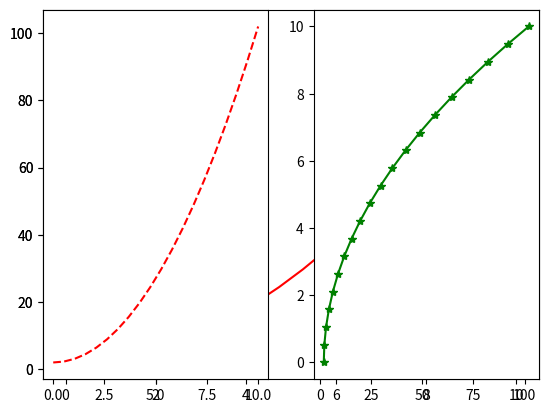
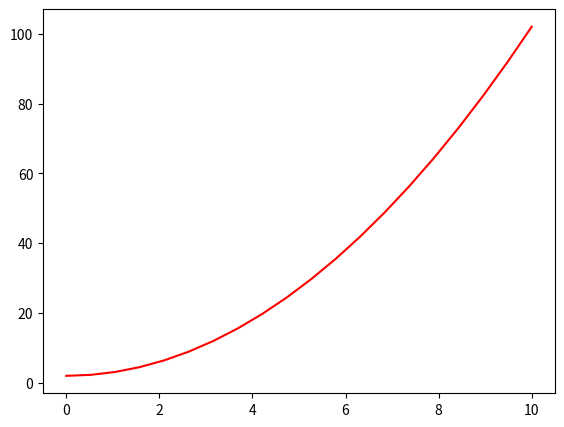
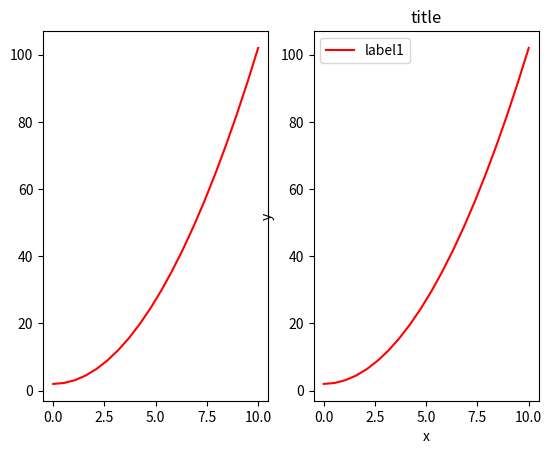
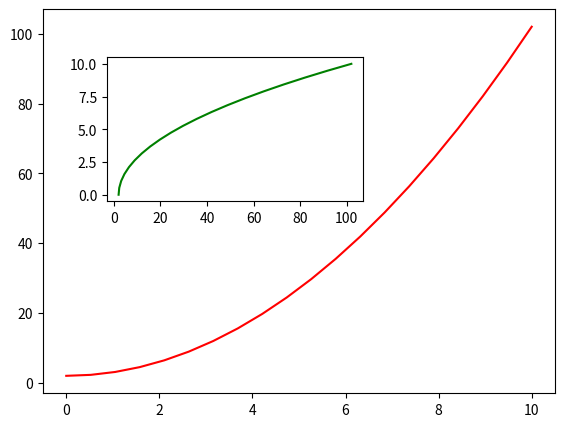
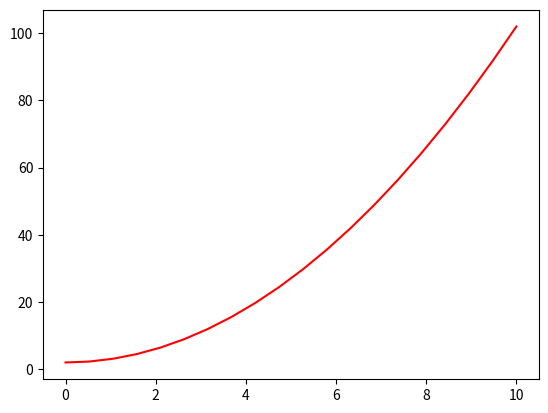
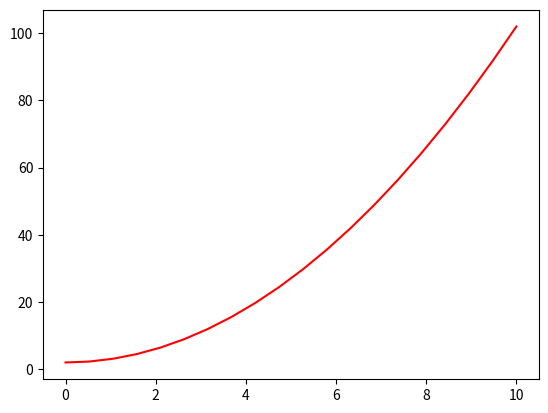
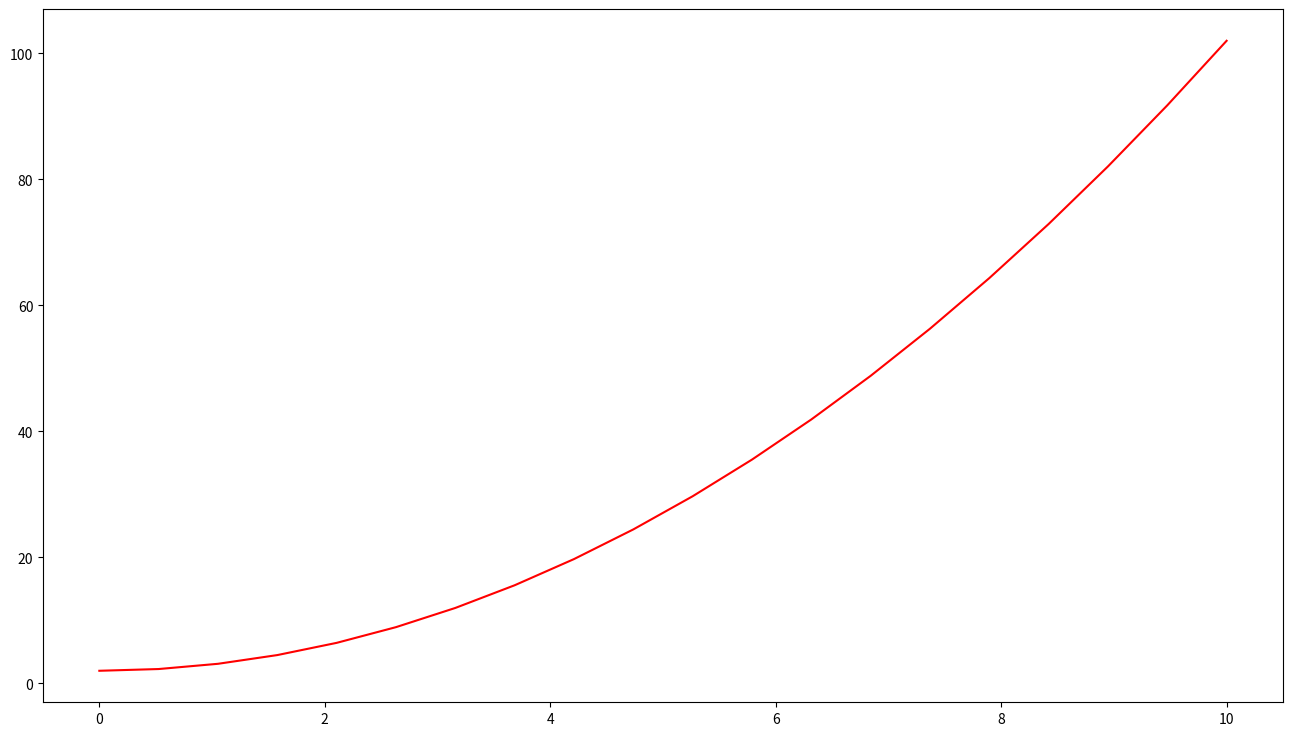
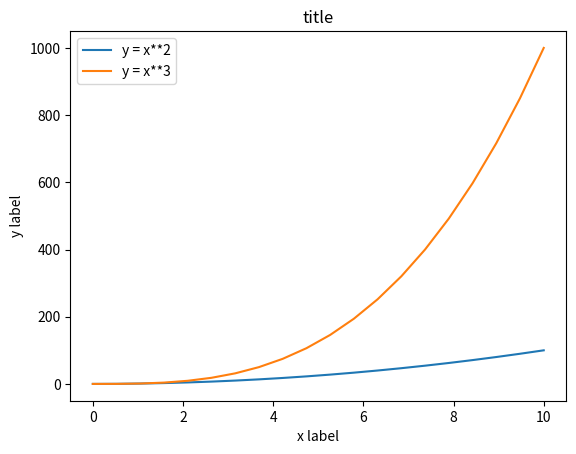
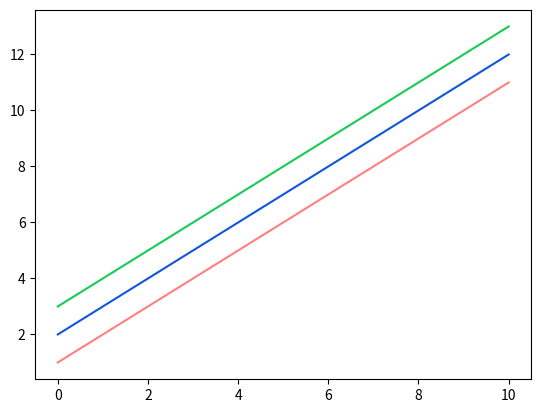
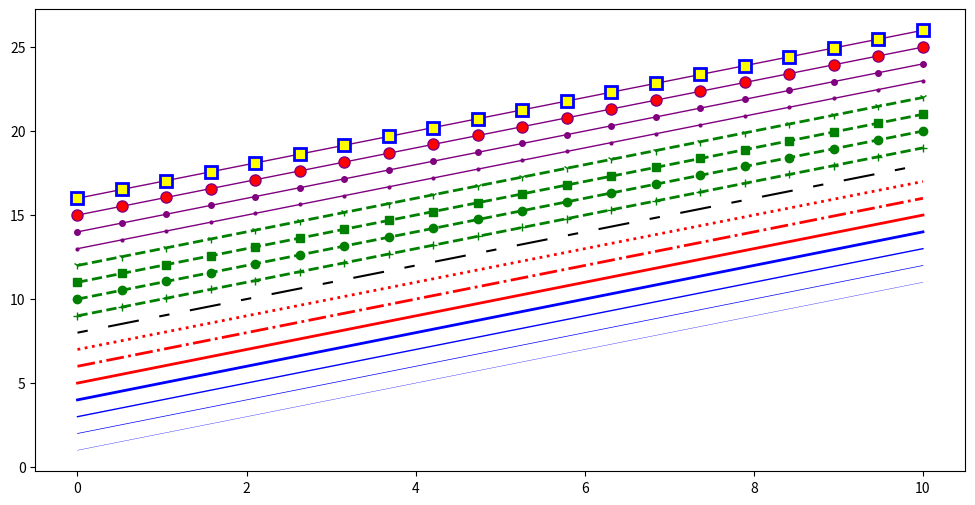
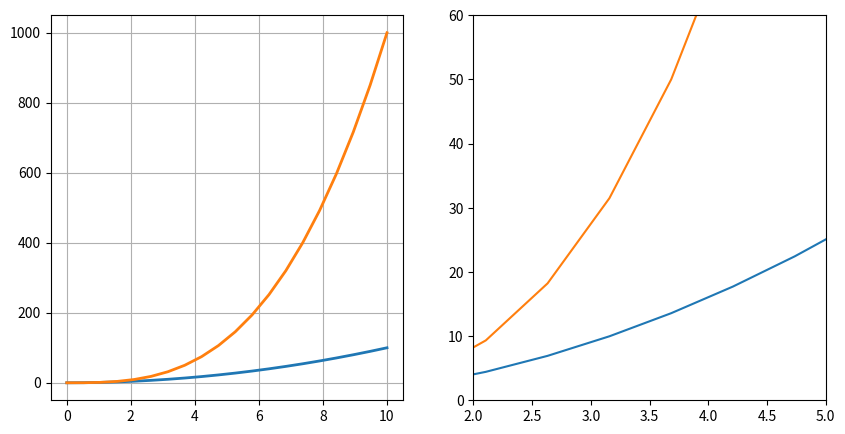
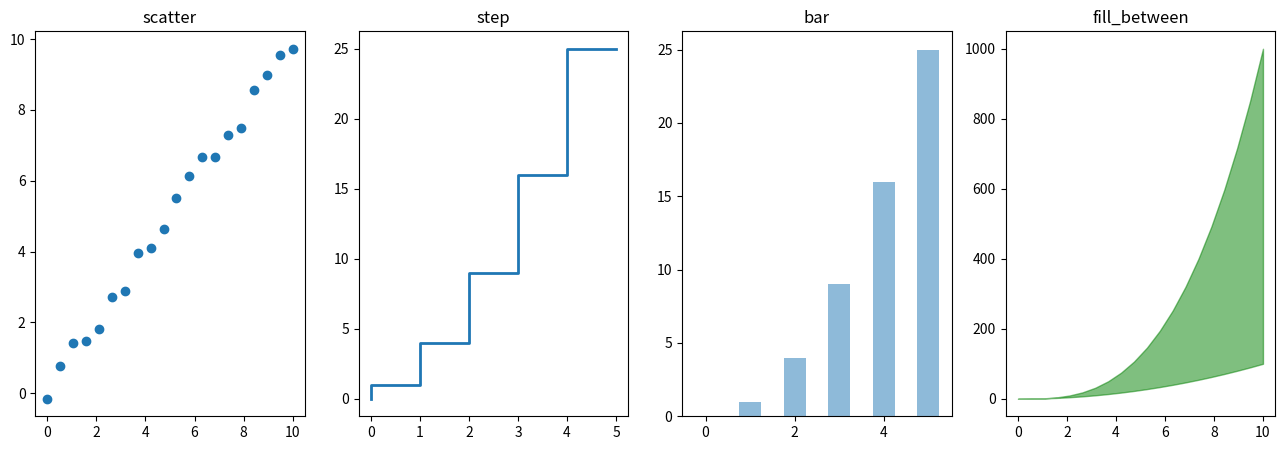
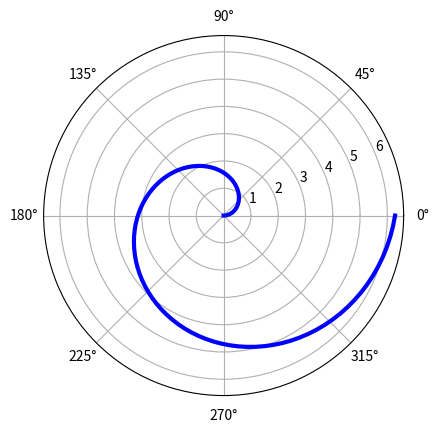
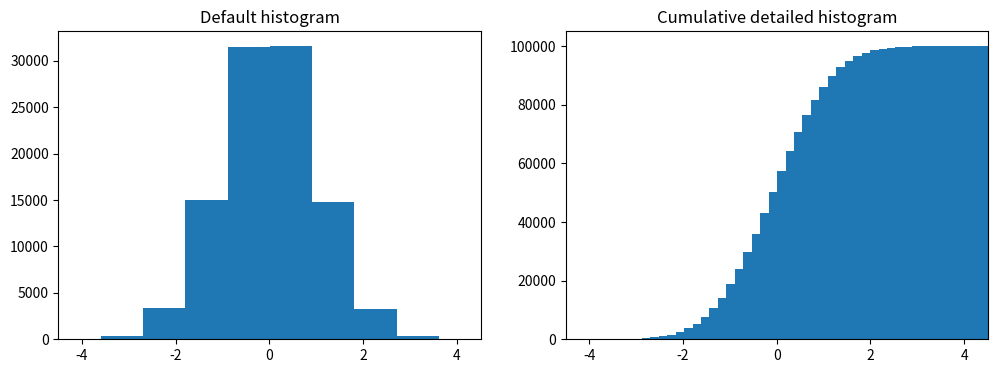
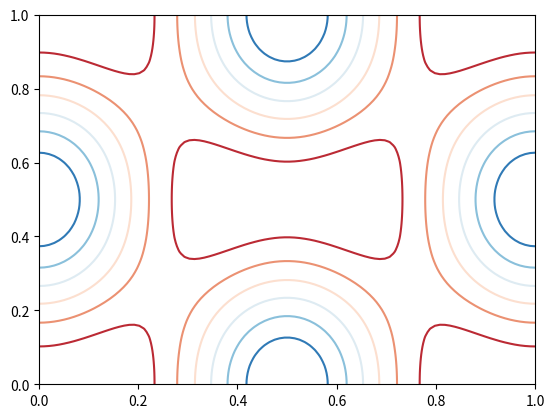
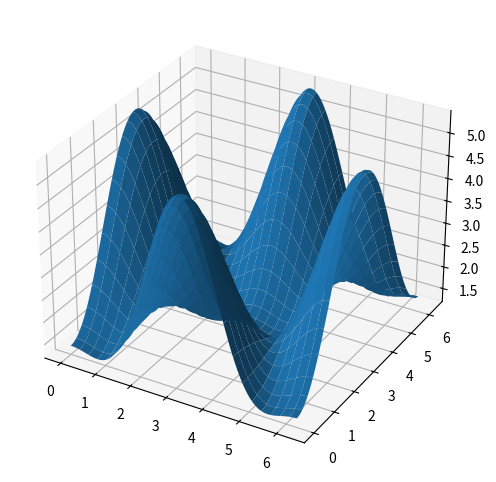

These charts were generated, in order, by the following Python code:

# coding: utf-8

# # <font color='brown'>使用 Matplotlib 绘制 2D 和 3D 图形</font>

# ## 实验介绍

# ![logo2.png](attachment:logo2.png)
# 
# 在使用机器学习方法解决问题的过程中，一定会遇到需要针对数据进行绘图的场景。Matplotlib 是支持 Python 语言的开源绘图库，因为其支持丰富的绘图类型、简单的绘图方式以及完善的接口文档，深受 Python 工程师、科研学者、数据工程师等各类人士的喜欢。Matplotlib 拥有着十分活跃的社区以及稳定的版本迭代，当我们在学习机器学习的课程时，掌握 Matplotlib 的使用无疑是最重要的准备工作之一。本次实验课程中，我们将学会使用 Matplotlib 绘制 2D 和 3D 图形的方法和技巧。

# ### 实验知识点
# 
# 本次实验涉及的知识点主要有：
# - 兼容 MATLAB 代码风格 API
# - 图名称、坐标轴名称、图例
# - 线型、颜色、透明度
# - 画布网格、坐标轴范围
# - 其他 2D 图形
# - 3D 图形

# ### 实验环境
# 
# - Python 3.6
# - Matplotlab: 2.2.2

# ### 索引目录
# 
# - <a href="#1">1. 兼容 MATLAB 代码风格 API</a>
# - <a href="#2">2. Matplotlib 面向对象 API（推荐）</a>
# - <a href="#3">3. 实验总结</a>

# 
# 

# ---

# 在使用 Notebook 环境绘图时，需要先运行 `%matplotlib inline` 命令。这条命令的作用是将 matplotlib 绘制的图形嵌入在当前页面中。

# In[1]:


get_ipython().magic('matplotlib inline')


# In[2]:


# 在空白单元格中练习，亲自动手，不要复制粘贴代码哦！


# ## <a id = "1">1. 兼容 MATLAB 代码风格 API</a>

# 相信很多学理工科的同学都使用过 MATLAB，它是一种用于算法开发、数据可视化、数据分析以及数值计算的高级技术计算语言和交互式环境。而在 Matplotlib 中，也提供了和 MATLAB 相似的 API。对于使用过 MATLAB 的同学而言，这将是入门 Matplotlib 最快的方式。

# In[3]:


"""使用 matplotlib 提供的兼容 MATLAB API，需要导入 pylab 模块
"""
from matplotlib import pylab


# In[4]:


"""使用 NumPy 生成随机数据
"""
import numpy as np

x = np.linspace(0, 10, 20)
y = x * x + 2


# In[5]:


"""只需要 1 句命令就可以完成绘图
"""
pylab.plot(x, y, 'r') # 'r' 代表 red


# 如果我们要绘制子图，就可以使用 `subplot` 方法

# In[6]:


"""绘制子图
"""
pylab.subplot(1,2,1) # 括号中内容代表（行，列，索引）
pylab.plot(x, y, 'r--') # ‘’ 中的内容确定了颜色和线型

pylab.subplot(1,2,2)
pylab.plot(y, x, 'g*-')


# 使用兼容 MATLAB 风格的 API 的好处在于，如果熟悉 MATLAB，那么将很快上手使用 Python 绘图。不过，除了一些简单的图形之外，并**不鼓励使用**兼容MATLAB 的 API。
# 
# 于此同时，实验更加建议学习和使用 Matplotlib 提供的面向对象 API，它更加强大和好用。

# ## <a id = "1">2. Matplotlib 面向对象 API（推荐）</a>

# In[7]:


"""使用 matplotlib 提供的面向对象 API，需要导入 pyplot 模块，并约定简称为 plt
"""
from matplotlib import pyplot as plt


# In[8]:


"""方法 1：绘制上方一致的图形
"""
fig = plt.figure() # 新建图形对象

axes = fig.add_axes([0.5, 0.1, 0.8, 0.8]) # 控制画布的左, 右, 宽度, 高度 (从 0 到 1)

axes.plot(x, y, 'r')


# <font color='brown'>**重点：**</font>
# 上面的绘图代码中，你可能会对 `figure` 和 `axes` 产生疑问。Matplotlib 的 API 设计的非常符合常理，在这里，`figure` 相当于绘画用的画板，而 `axes` 则相当于铺在画板上的画布。我们将图像绘制在画布上，于是就有了 `plot`，`set_xlabel` 等操作。

# <img width="300px" src="attachment:1957c95cde22910-2.jpg"></img>

# In[9]:


"""同样，我们可以绘制子图
"""
fig, axes = plt.subplots(nrows=1, ncols=2) # 子图为 1 行，2 列

for ax in axes:
    ax.plot(x, y, 'r')


# In[10]:


"""还能将一张图绘制在另一张图的内部
"""
fig = plt.figure() # 新建画板

axes1 = fig.add_axes([0.1, 0.1, 0.8, 0.8]) # 大画布
axes2 = fig.add_axes([0.2, 0.5, 0.4, 0.3]) # 小画布

# 大画布
axes1.plot(x, y, 'r')

# 小画布
axes2.plot(y, x, 'g')


# <font color='brown'>**Tips：**</font>
# 上面的绘图代码中，你可能学会了使用 `add_axes()` 方法向我们设置的画板 `figure` 中添加画布 `axes`。在 Matplotlib 中，还有一种添加画布的方式，那就是`plt.subplots()`，**它和 `axes` 都等同于画布**。

# In[11]:


"""方法 2：使用 plt.subplots() 添加画布
"""
fig, axes = plt.subplots()

axes.plot(x, y, 'r')


# Matplotlib 绘图非常灵活，我们还可以使用 `add_subplot` 添加画布，使用 `plt` 完成绘图。

# In[12]:


"""方法 3：使用 add_subplot() 添加画布
"""
fig = plt.figure() # 新建图形对象

fig.add_subplot()

plt.plot(x, y, 'r')


# 对于上面提到的 3 种添加画布的方法，你可能觉得有些杂乱。一般情况下，只需要熟悉其中的一种即可，这里比较推荐使用 `plt.subplots()`，而下面的许多例子也将采用这种方式展开。
# 
# 另外，既然我们拥有了画板和画布，我们应该也可以调整二者的尺寸，形状吧？当然！

# In[13]:


"""调节画布尺寸和显示精度
"""
fig, axes = plt.subplots(figsize=(16,9), dpi=50) # 通过 figsize 调节尺寸, dpi 调节显示精度

axes.plot(x, y, 'r')


# ### 2.1 图名称、坐标轴名称、图例

# In[14]:


"""设置图标题
"""
ax.set_title("title")


# In[15]:


"""设置坐标轴名称
"""
ax.set_xlabel("x")
ax.set_ylabel("y")


# In[16]:


"""设置图例
"""
ax.legend(["label1", "label2"])


# 举例如下：

# In[17]:


"""绘制包含图标题、坐标轴标题以及图例的图形
"""
fig, axes = plt.subplots()

axes.set_xlabel('x label')
axes.set_ylabel('y label')
axes.set_title('title')

axes.plot(x, x**2)
axes.plot(x, x**3)
axes.legend(["y = x**2", "y = x**3"], loc=2)


# 图例中的 `loc` 参数标记图例位置，`1，2，3，4` 依次代表：右上角、左上角、左下角，右下角；`0` 代表自适应

# ### 2.2 线型、颜色、透明度

# 在 Matplotlib 中，你可以设置线的颜色、透明度等其他属性。

# In[18]:


"""设置线的颜色、透明度
"""
fig, axes = plt.subplots()

axes.plot(x, x+1, color="red", alpha=0.5)
axes.plot(x, x+2, color="#1155dd")
axes.plot(x, x+3, color="#15cc55")


# 而对于线型而言，除了实线、虚线之外，还有很多丰富的线型可供选择。

# In[19]:


"""设置线型
"""
fig, ax = plt.subplots(figsize=(12,6))

# 线宽
ax.plot(x, x+1, color="blue", linewidth=0.25)
ax.plot(x, x+2, color="blue", linewidth=0.50)
ax.plot(x, x+3, color="blue", linewidth=1.00)
ax.plot(x, x+4, color="blue", linewidth=2.00)

# 虚线类型
ax.plot(x, x+5, color="red", lw=2, linestyle='-')
ax.plot(x, x+6, color="red", lw=2, ls='-.')
ax.plot(x, x+7, color="red", lw=2, ls=':')

# 虚线交错宽度
line, = ax.plot(x, x+8, color="black", lw=1.50)
line.set_dashes([5, 10, 15, 10])

# 符号
ax.plot(x, x+ 9, color="green", lw=2, ls='--', marker='+')
ax.plot(x, x+10, color="green", lw=2, ls='--', marker='o')
ax.plot(x, x+11, color="green", lw=2, ls='--', marker='s')
ax.plot(x, x+12, color="green", lw=2, ls='--', marker='1')

# 符号大小和颜色
ax.plot(x, x+13, color="purple", lw=1, ls='-', marker='o', markersize=2)
ax.plot(x, x+14, color="purple", lw=1, ls='-', marker='o', markersize=4)
ax.plot(x, x+15, color="purple", lw=1, ls='-', marker='o', markersize=8, markerfacecolor="red")
ax.plot(x, x+16, color="purple", lw=1, ls='-', marker='s', markersize=8, 
        markerfacecolor="yellow", markeredgewidth=2, markeredgecolor="blue")


# ### 2.3 画布网格、坐标轴范围

# 有些时候，我们可能需要显示画布网格或调整坐标轴范围

# In[20]:


"""设置画布网格和坐标轴范围
"""
fig, axes = plt.subplots(1, 2, figsize=(10,5))

# 显示网格
axes[0].plot(x, x**2, x, x**3, lw=2)
axes[0].grid(True)

# 设置坐标轴范围
axes[1].plot(x, x**2, x, x**3)
axes[1].set_ylim([0, 60])
axes[1].set_xlim([2, 5])


# ### 2.4 其他 2D 图形

# 除了线型图，Matplotlib 还支持绘制散点图、柱状图等其他常见图形。

# In[21]:


"""绘制散点图、梯步图、条形图、面积图
"""
n = np.array([0,1,2,3,4,5])

fig, axes = plt.subplots(1, 4, figsize=(16,5))

axes[0].scatter(x, x + 0.25*np.random.randn(len(x)))
axes[0].set_title("scatter")

axes[1].step(n, n**2, lw=2)
axes[1].set_title("step")

axes[2].bar(n, n**2, align="center", width=0.5, alpha=0.5)
axes[2].set_title("bar")

axes[3].fill_between(x, x**2, x**3, color="green", alpha=0.5)
axes[3].set_title("fill_between")


# In[22]:


"""绘制雷达图
"""
fig = plt.figure(figsize=(6,6))
ax = fig.add_axes([0.0, 0.0, .6, .6], polar=True)
t = np.linspace(0, 2 * np.pi, 100)
ax.plot(t, t, color='blue', lw=3)


# In[23]:


"""绘制直方图
"""
n = np.random.randn(100000)
fig, axes = plt.subplots(1, 2, figsize=(12,4))

axes[0].hist(n)
axes[0].set_title("Default histogram")
axes[0].set_xlim((min(n), max(n)))

axes[1].hist(n, cumulative=True, bins=50)
axes[1].set_title("Cumulative detailed histogram")
axes[1].set_xlim((min(n), max(n)))


# In[24]:


# 生成示例数据
alpha = 0.7
phi_ext = 2 * np.pi * 0.5

def flux_qubit_potential(phi_m, phi_p):
    return 2 + alpha - 2 * np.cos(phi_p) * np.cos(phi_m) - alpha * np.cos(phi_ext - 2*phi_p)

phi_m = np.linspace(0, 2*np.pi, 100)
phi_p = np.linspace(0, 2*np.pi, 100)
X,Y = np.meshgrid(phi_p, phi_m)
Z = flux_qubit_potential(X, Y).T


# In[25]:


"""绘制等高线图
"""
fig, ax = plt.subplots()

cnt = ax.contour(Z, cmap=plt.cm.RdBu, vmin=abs(Z).min(), vmax=abs(Z).max(), extent=[0, 1, 0, 1])


# ### 2.5 3D 图形

# 使用 Matplotlib 绘制 3D 图形的过程中，我们首先需要导入 `Axes3D` 类，并通过 `projection='3d'` 参数指定绘制 3D 图形。由于 3D 图形的绘制在机器学习中并不经常遇见，这里不做更多的介绍。

# In[26]:


"""绘制 3D 表面图
"""
from mpl_toolkits.mplot3d.axes3d import Axes3D

fig = plt.figure(figsize=(14,6))

# 通过 projection='3d' 指定绘制 3D 图形
ax = fig.add_subplot(1, 2, 1, projection='3d')
ax.plot_surface(X, Y, Z, rstride=4, cstride=4, linewidth=0)


# <font color='brown'>**Tips：**</font>
# 当我们在桌面环境中绘制 3D 图形时，是可以通过鼠标任意拖动角度的，但在当前环境中不支持。

# 下面再绘制一个漂亮且复杂一些的 3D 图形。

# In[27]:


"""绘制复杂一些的 3D 图
"""
fig = plt.figure(figsize=(8,6))

ax = fig.add_subplot(1,1,1, projection='3d')

ax.plot_surface(X, Y, Z, rstride=4, cstride=4, alpha=0.25)
cset = ax.contour(X, Y, Z, zdir='z', offset=-np.pi, cmap=plt.cm.coolwarm)
cset = ax.contour(X, Y, Z, zdir='x', offset=-np.pi, cmap=plt.cm.coolwarm)
cset = ax.contour(X, Y, Z, zdir='y', offset=3*np.pi, cmap=plt.cm.coolwarm)

ax.set_xlim3d(-np.pi, 2*np.pi)
ax.set_ylim3d(0, 3*np.pi)
ax.set_zlim3d(-np.pi, 2*np.pi)


# ## <a id = "3">3. 实验总结</a>
# 
# 通过这节实验课程的学习，相信你已经初步掌握了使用 Matplotlib 绘图的方法和技巧。这些内容，在机器学习课程中已足够使用。当然，如果你对 Matplotlib 非常感兴趣，也可以通过实验楼其他课程学习 Matplotlib 的更多内容。本次实验涉及的知识点主要有：
# - 兼容 MATLAB 代码风格 API
# - 图名称、坐标轴名称、图例
# - 线型、颜色、透明度
# - 画布网格、坐标轴范围
# - 其他 2D 图形
# - 3D 图形

# ---

# <div style="color: #999;font-size: 12px;font-style: italic;">*本课程内容，由作者授权实验楼发布，未经允许，禁止转载、下载及非法传播。实验中的部分内容编译自：[Scientific Python Lectures by Robert Johansson](https://github.com/jrjohansson/scientific-python-lectures/blob/master/Lecture-4-Matplotlib.ipynb) 。</div>
